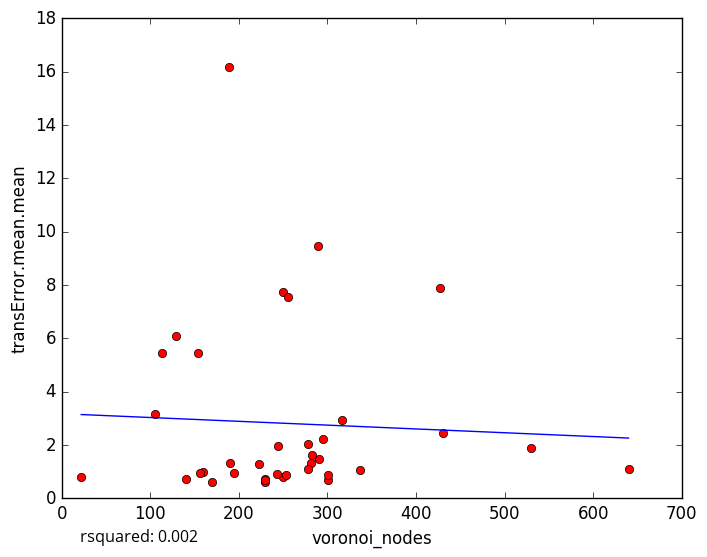

The file beside this chart, header and first rows:
voronoi_nodes, transError.mean.mean
250, 0.78
230, 0.7378
229, 0.6111
170, 0.6271
243, 0.8953
229, 0.6901
301, 0.6869
140, 0.7196
129, 6.071
250, 7.748
337, 1.066
253, 0.881
640, 1.111
159, 0.9922
22, 0.8063
156, 0.9605
194, 0.9536
291, 1.467
281, 1.315
283, 1.606
223, 1.289
278, 1.086
301, 0.8739
289, 9.469
113, 5.437
154, 5.458
244, 1.944
431, 2.439
278, 2.036
295, 2.209
189, 16.19
316, 2.938
427, 7.869
105, 3.155
256, 7.546
530, 1.875
190, 1.317
5-Fold RMSE:, 3.132, 3.397, 5.291, 2.166, 2.166
Average 5-Fold RMSE:, 3.161
5-Fold rsquared:, -0.1235, -0.2652, -0.141, -24.63, -24.63
Average 5-Fold rsquared:, -6.508
